4-way image classification set "images" from GitHub (aklabjan/herbDetectionProject); label vocabulary: chives, oregano leaf, parsley, thyme.

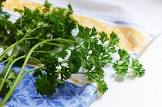
Label: parsley

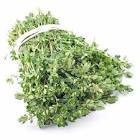
Label: thyme

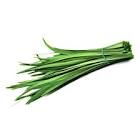
Label: chives

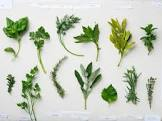
Label: parsley

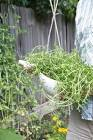
Label: thyme

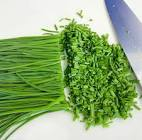
Label: chives
